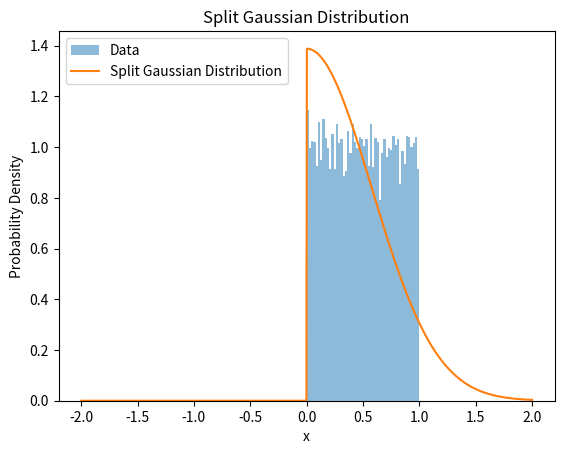

This chart was generated by the following Python code:
import numpy as np
from scipy import optimize
import matplotlib.pyplot as plt

# Set a seed for your random number generator
np.random.seed(0)

sample = np.random.uniform(size=10000)


def splitGaussian(x, m, sigma_sq, tau_sq):
    c = np.sqrt(2 / np.pi) / np.sqrt(sigma_sq) / (1 + np.sqrt(tau_sq))

    pdf = np.zeros_like(x)
    pdf[x <= m] = c * np.exp(-0.5 * (x[x <= m] - m) ** 2 / sigma_sq)
    pdf[x > m] = c * np.exp(-0.5 * (x[x > m] - m) ** 2 / (tau_sq * sigma_sq))

    return pdf


def log_likelihood(data, mu, sigma, tau):
    constant = 1e-10  # a small value to avoid log(0)
    return np.sum(np.log(splitGaussian(data, mu, sigma**2, tau**2) + constant))


def objective(params):
    mu, sigma, tau = params
    return -log_likelihood(sample, mu, sigma, tau)


initial_params = [0.5, 0.2, 0.01]

# Define the bounds for each parameter: mu can vary from -Inf to Inf, sigma from a small positive
# number very close to zero to Inf, and similarly for tau.

epsilon = 1e-5
bounds = [(None, None), (epsilon, None), (epsilon, None)]

res = optimize.minimize(objective, initial_params, bounds=bounds)

optimized_params = res.x

print("Optimized Parameters:")
print("mu =", optimized_params[0])
print("sigma =", optimized_params[1])
print("tau =", optimized_params[2])


# Generate x values for plotting
x = np.linspace(-2, 2, 1000)

# Calculate the split Gaussian PDF using the optimized parameters
pdf = splitGaussian(
    x, optimized_params[0], optimized_params[1] ** 2, optimized_params[2] ** 2
)

# Plot the histogram of the data
plt.hist(sample, bins=50, density=True, alpha=0.5, label="Data")

# Plot the split Gaussian distribution
plt.plot(x, pdf, label="Split Gaussian Distribution")

plt.xlabel("x")
plt.ylabel("Probability Density")
plt.title("Split Gaussian Distribution")
plt.legend()
plt.show()
